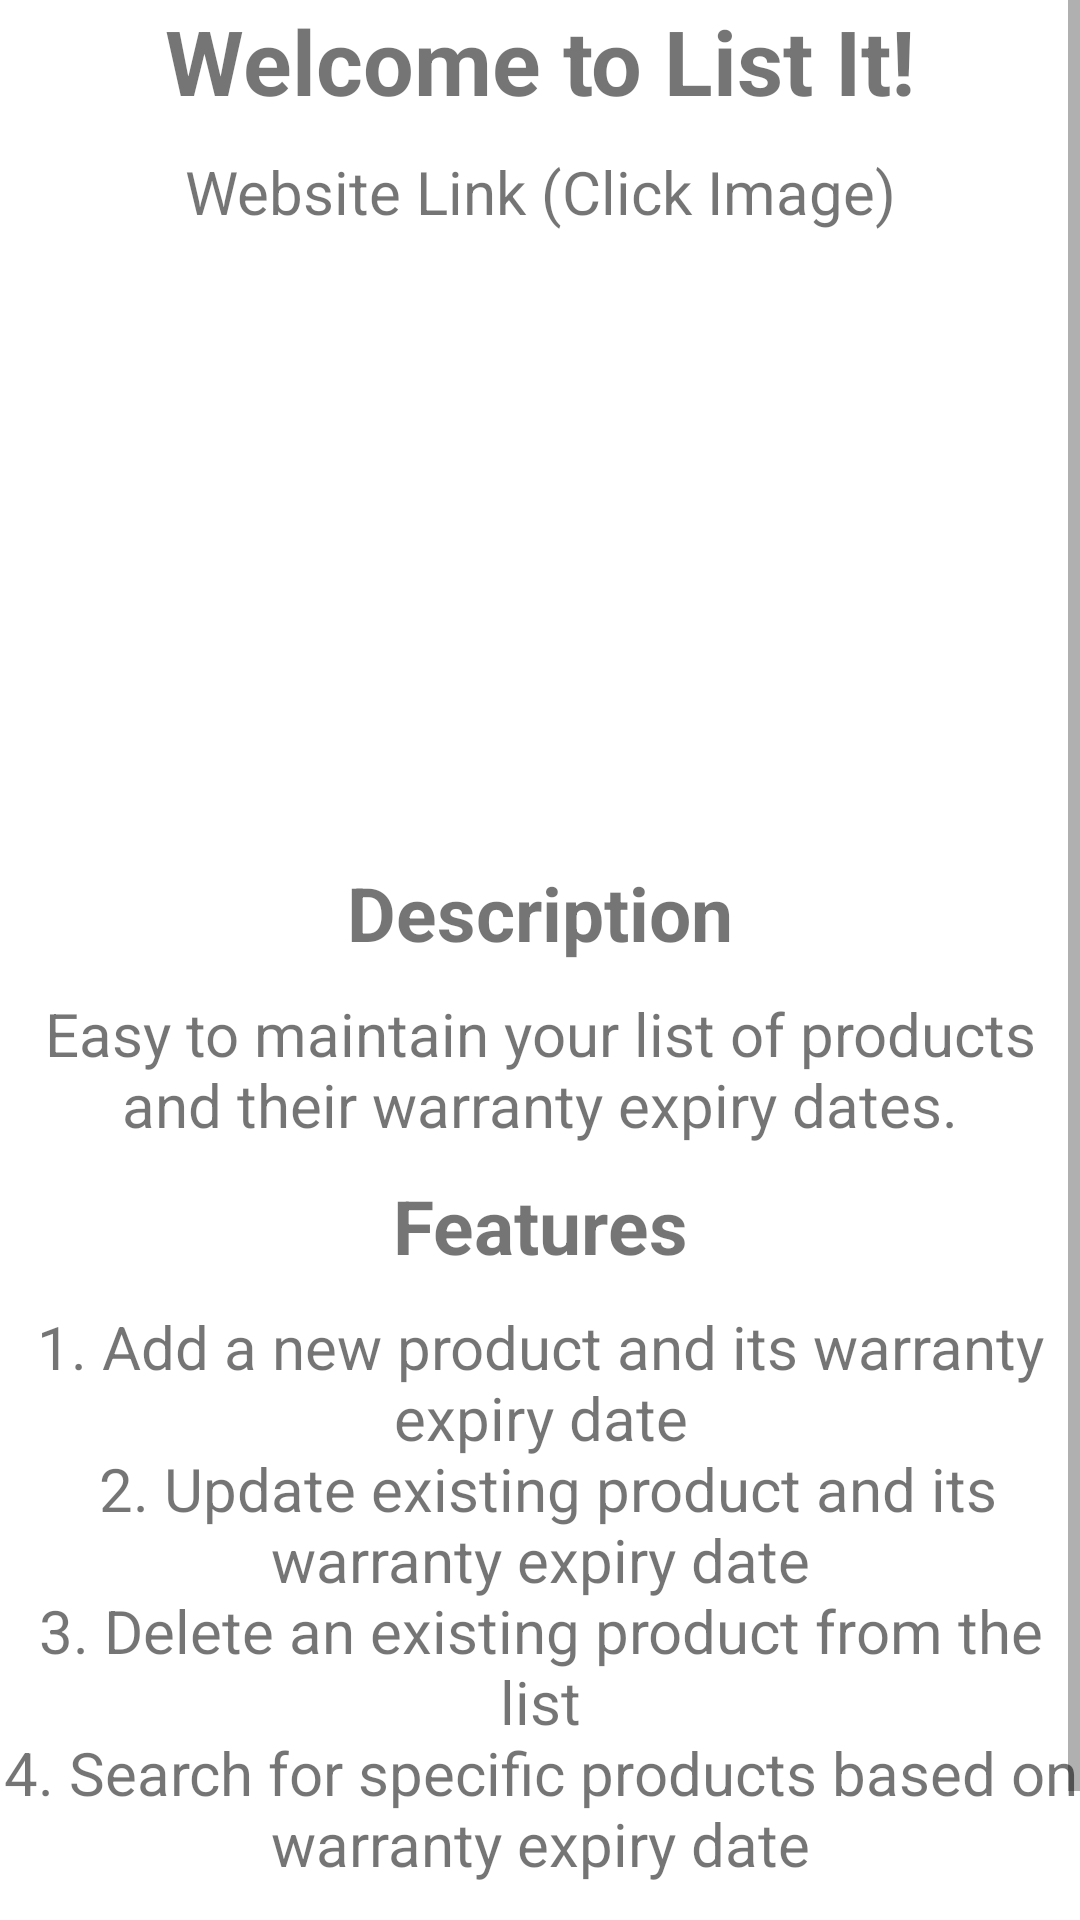

Produce the Android XML layout that renders to this screen, including the resource entries it uses.
<!-- AndroidManifest.xml: application theme Theme.SAAssignment -->
<!-- res/layout/activity_main.xml -->
<?xml version="1.0" encoding="utf-8"?>
<LinearLayout xmlns:android="http://schemas.android.com/apk/res/android"
    xmlns:app="http://schemas.android.com/apk/res-auto"
    xmlns:tools="http://schemas.android.com/tools"
    android:layout_width="match_parent"
    android:layout_height="match_parent"
    android:orientation="vertical"
    tools:context=".MainActivity"
    android:layout_margin="10dp">


    <ScrollView
        android:layout_width="match_parent"
        android:layout_height="match_parent">

        <LinearLayout
            android:layout_width="match_parent"
            android:layout_height="wrap_content"
            android:orientation="vertical" >

            <TextView
                android:id="@+id/textViewTitle"
                android:layout_width="match_parent"
                android:layout_height="wrap_content"
                android:text="@string/welcome_to_lister"
                android:gravity="center"
                android:textSize="30sp"
                android:textStyle="bold"
                android:layout_marginBottom="10dp"/>

            <TextView
                android:id="@+id/textViewLink"
                android:layout_width="match_parent"
                android:layout_height="wrap_content"
                android:gravity="center"
                android:text="@string/linkWebsite"
                android:textSize="20sp" />

            <ImageView
                android:id="@+id/imageViewLink"
                android:layout_width="match_parent"
                android:layout_height="200dp"
                android:layout_marginBottom="10dp"
                app:srcCompat="@drawable/list" />

            <TextView
                android:id="@+id/textViewDescTitle"
                android:layout_width="match_parent"
                android:layout_height="wrap_content"
                android:text="@string/description"
                android:gravity="center"
                android:textSize="25sp"
                android:textStyle="bold"
                android:layout_marginBottom="10dp"/>

            <TextView
                android:id="@+id/textViewDesc"
                android:layout_width="match_parent"
                android:layout_height="wrap_content"
                android:layout_marginBottom="10dp"
                android:gravity="center"
                android:text="@string/desc"
                android:textSize="20sp" />

            <TextView
                android:id="@+id/textViewFeatureTitle"
                android:layout_width="match_parent"
                android:layout_height="wrap_content"
                android:text="@string/featureTitle"
                android:gravity="center"
                android:textSize="25sp"
                android:textStyle="bold"
                android:layout_marginBottom="10dp"/>

            <TextView
                android:id="@+id/textViewFeature"
                android:layout_width="match_parent"
                android:layout_height="wrap_content"
                android:text="@string/feature"
                android:gravity="center"
                android:textSize="20sp"
                android:layout_marginBottom="10dp"/>

            <Button
                android:id="@+id/buttonList"
                android:layout_width="match_parent"
                android:layout_height="wrap_content"
                android:text="@string/click_to_start_listing" />

        </LinearLayout>

    </ScrollView>

</LinearLayout>
<!-- resources referenced by this layout -->
<resources>
  <string name="click_to_start_listing">Click to start listing</string>
  <string name="desc">Easy to maintain your list of products and their warranty expiry dates.</string>
  <string name="description">Description</string>
  <string name="feature">1. Add a new product and its warranty expiry date\n 2. Update existing product and its warranty expiry date\n3. Delete an existing product from the list\n4. Search for specific products based on warranty expiry date</string>
  <string name="featureTitle">Features</string>
  <string name="linkWebsite">Website Link (Click Image)</string>
  <string name="welcome_to_lister">Welcome to List It!</string>
  <style name="Theme.SAAssignment" parent="Theme.MaterialComponents.DayNight.DarkActionBar">
          
          <item name="colorPrimary">@color/purple_500</item>
          <item name="colorPrimaryVariant">@color/purple_700</item>
          <item name="colorOnPrimary">@color/white</item>
          
          <item name="colorSecondary">@color/teal_200</item>
          <item name="colorSecondaryVariant">@color/teal_700</item>
          <item name="colorOnSecondary">@color/black</item>
          
          <item name="android:statusBarColor" tools:targetApi="l">?attr/colorPrimaryVariant</item>
          
      </style>
  <!-- not gathered from this repository: default colours our renderer supplied (Android Studio template values) -->
  <color name="purple_500">#FF6200EE</color>
  <color name="purple_700">#FF3700B3</color>
  <color name="teal_200">#FF03DAC5</color>
  <color name="teal_700">#FF018786</color>
  <color name="black">#FF000000</color>
  <color name="white">#FFFFFFFF</color>
</resources>
